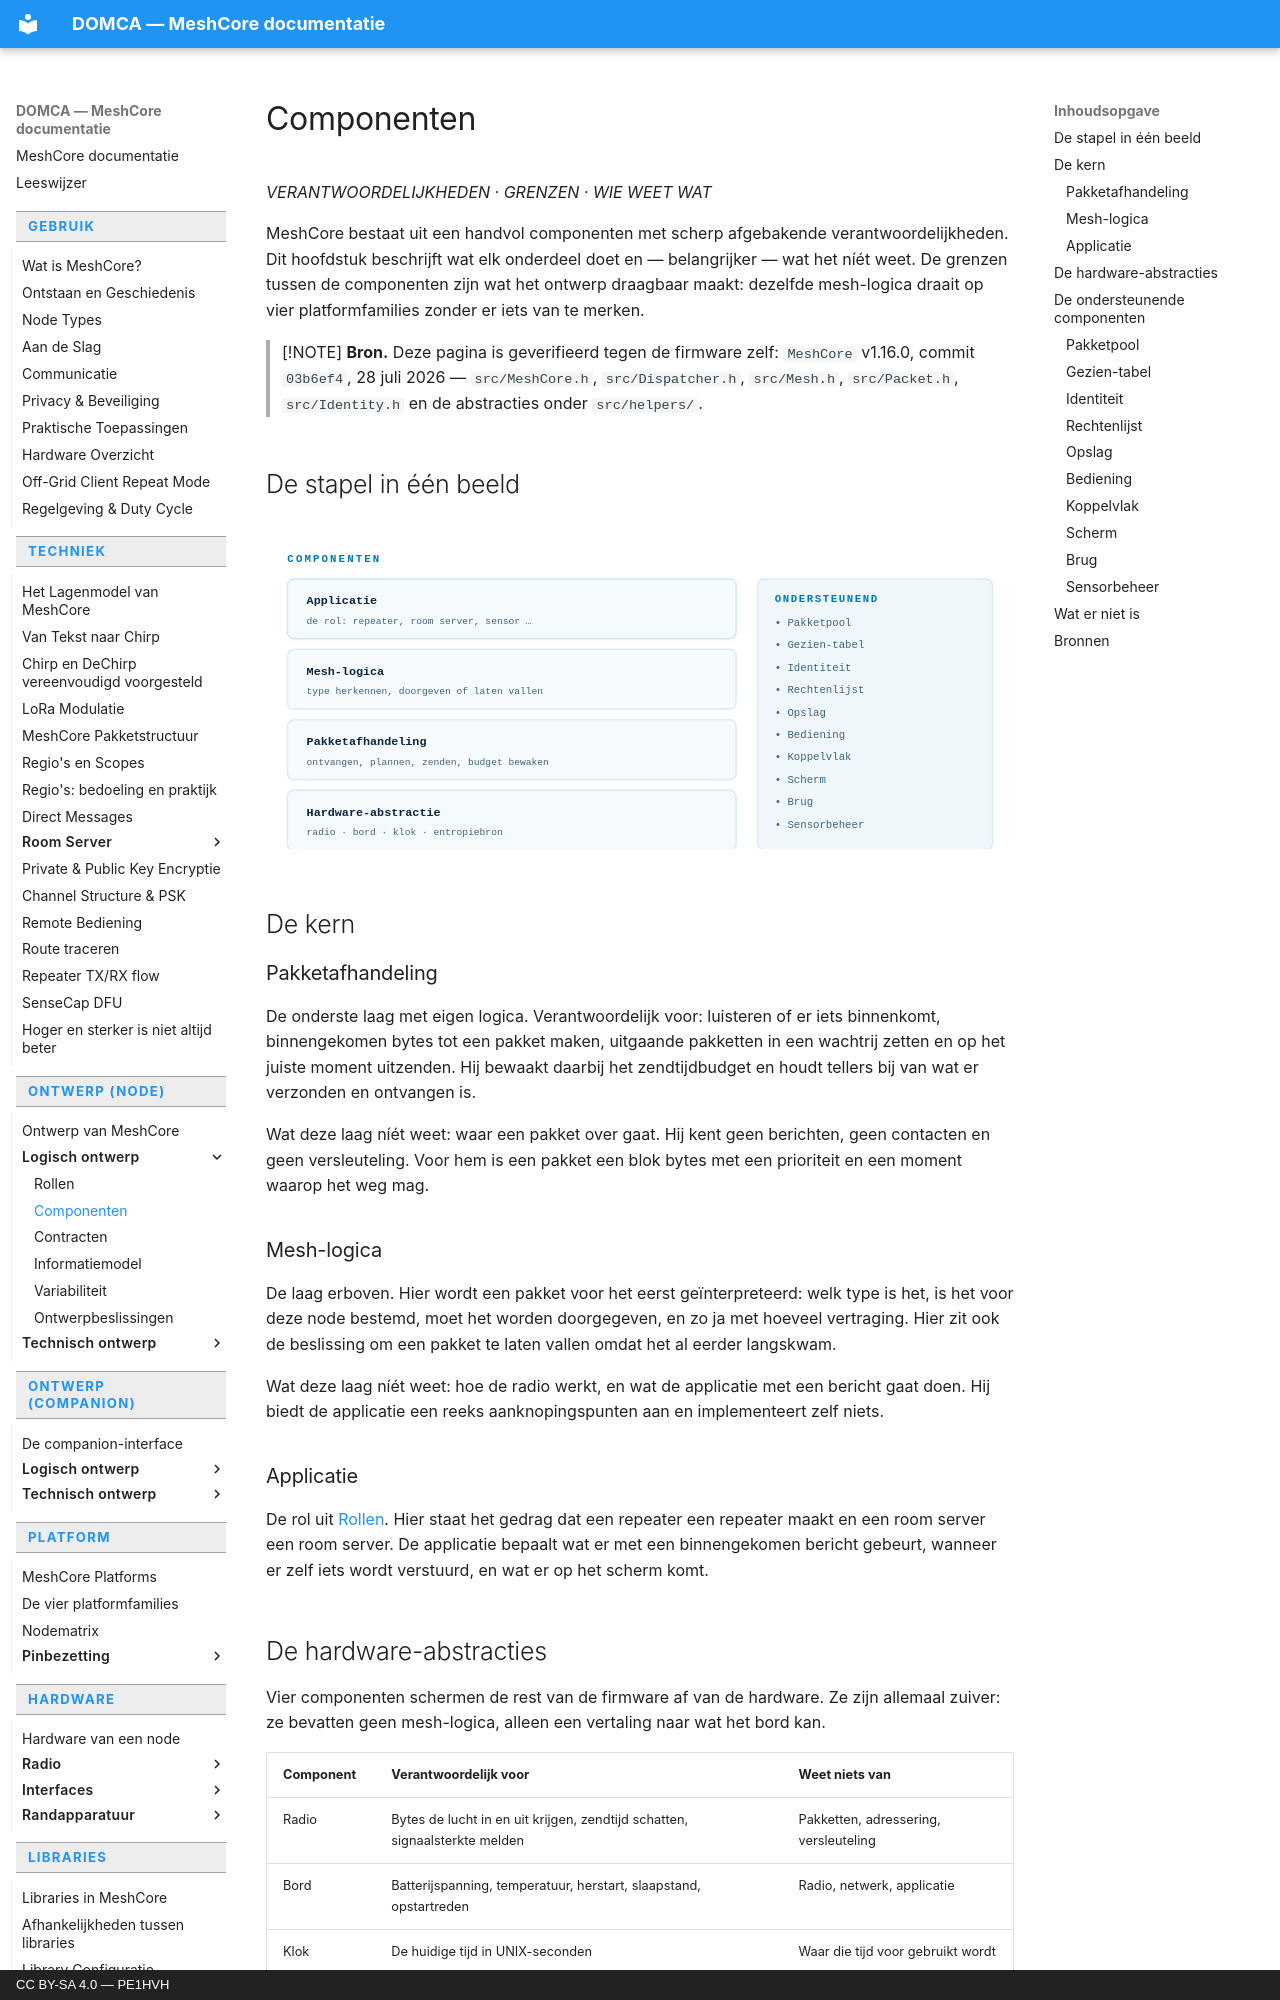

repository: pe1hvh/meshcore-docs · page: nl/design/logical/components/index.html · generator: mkdocs · copyright: CC BY-SA 4.0 — PE1HVH

# Componenten

*VERANTWOORDELIJKHEDEN · GRENZEN · WIE WEET WAT*

MeshCore bestaat uit een handvol componenten met scherp afgebakende
verantwoordelijkheden. Dit hoofdstuk beschrijft wat elk onderdeel doet en —
belangrijker — wat het níét weet. De grenzen tussen de componenten zijn wat
het ontwerp draagbaar maakt: dezelfde mesh-logica draait op vier
platformfamilies zonder er iets van te merken.

> [!NOTE]
> **Bron.** Deze pagina is geverifieerd tegen de firmware zelf: `MeshCore`
> v1.16.0, commit `03b6ef4`, 28 juli 2026 — `src/MeshCore.h`,
> `src/Dispatcher.h`, `src/Mesh.h`, `src/Packet.h`, `src/Identity.h` en de
> abstracties onder `src/helpers/`.

## De stapel in één beeld

![Drie lagen boven elkaar. Onderaan de hardware-abstracties radio, bord, klok
en entropiebron; in het midden de pakketafhandeling en de mesh-logica;
bovenaan de applicatie. Naast de stapel staan de ondersteunende componenten
voor opslag, rechten, bediening en koppelvlakken.](../../../images/nl/components-1.svg)

## De kern

### Pakketafhandeling

De onderste laag met eigen logica. Verantwoordelijk voor: luisteren of er iets
binnenkomt, binnengekomen bytes tot een pakket maken, uitgaande pakketten in
een wachtrij zetten en op het juiste moment uitzenden. Hij bewaakt daarbij het
zendtijdbudget en houdt tellers bij van wat er verzonden en ontvangen is.

Wat deze laag níét weet: waar een pakket over gaat. Hij kent geen berichten,
geen contacten en geen versleuteling. Voor hem is een pakket een blok bytes met
een prioriteit en een moment waarop het weg mag.

### Mesh-logica

De laag erboven. Hier wordt een pakket voor het eerst geïnterpreteerd: welk
type is het, is het voor deze node bestemd, moet het worden doorgegeven, en zo
ja met hoeveel vertraging. Hier zit ook de beslissing om een pakket te laten
vallen omdat het al eerder langskwam.

Wat deze laag níét weet: hoe de radio werkt, en wat de applicatie met een
bericht gaat doen. Hij biedt de applicatie een reeks aanknopingspunten aan en
implementeert zelf niets.

### Applicatie

De rol uit [Rollen](roles.md). Hier staat het gedrag dat een repeater een
repeater maakt en een room server een room server. De applicatie bepaalt wat er
met een binnengekomen bericht gebeurt, wanneer er zelf iets wordt verstuurd, en
wat er op het scherm komt.
